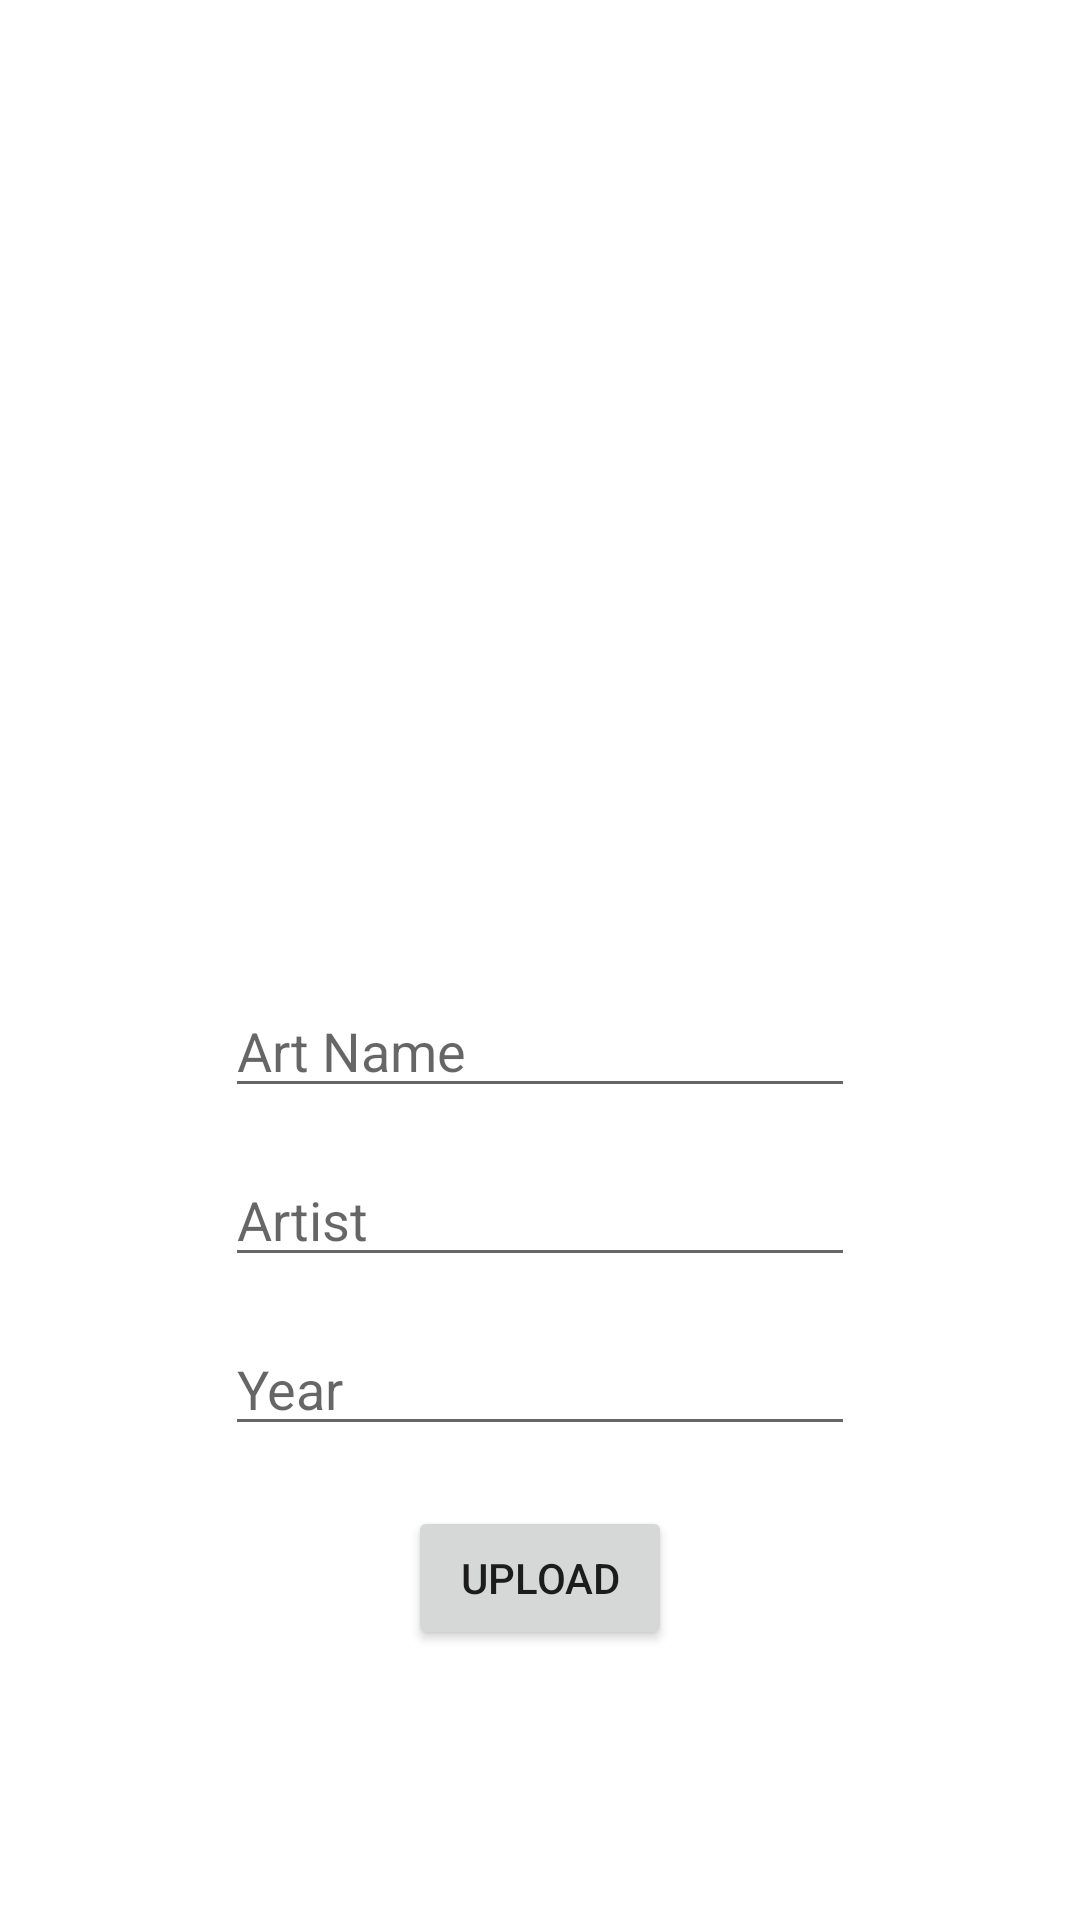

The Android layout XML behind this screen, and the referenced resources:
<!-- AndroidManifest.xml: application theme Theme.FragmentProjectKotlin -->
<!-- res/layout/fragment_upload.xml -->
<?xml version="1.0" encoding="utf-8"?>
<androidx.constraintlayout.widget.ConstraintLayout xmlns:android="http://schemas.android.com/apk/res/android"
    xmlns:app="http://schemas.android.com/apk/res-auto"
    xmlns:tools="http://schemas.android.com/tools"
    android:layout_width="match_parent"
    android:layout_height="match_parent"
    tools:context=".view.UploadFragment"
    tools:ignore="InvalidId">


    <ImageView
        android:id="@+id/selectImageView"
        android:layout_width="243dp"
        android:layout_height="240dp"
        android:layout_marginTop="56dp"
        android:onClick="selectImage"
        android:src="@drawable/select"
        app:layout_constraintEnd_toEndOf="parent"
        app:layout_constraintStart_toStartOf="parent"
        app:layout_constraintTop_toTopOf="parent" />

    <EditText
        android:id="@+id/artNameEditText"
        android:layout_width="wrap_content"
        android:layout_height="wrap_content"
        android:layout_marginTop="32dp"
        android:ems="10"
        android:hint="Art Name"
        android:inputType="textPersonName"
        app:layout_constraintEnd_toEndOf="parent"
        app:layout_constraintStart_toStartOf="parent"
        app:layout_constraintTop_toBottomOf="@+id/selectImageView" />

    <EditText
        android:id="@+id/artistEditText"
        android:layout_width="wrap_content"
        android:layout_height="wrap_content"
        android:layout_marginTop="15dp"
        android:ems="10"
        android:hint="Artist"
        android:inputType="textPersonName"
        app:layout_constraintEnd_toEndOf="parent"
        app:layout_constraintStart_toStartOf="parent"
        app:layout_constraintTop_toBottomOf="@+id/artNameEditText" />

    <EditText
        android:id="@+id/yearEditText"
        android:layout_width="wrap_content"
        android:layout_height="wrap_content"
        android:layout_marginTop="15dp"
        android:ems="10"
        android:hint="Year"
        android:inputType="textPersonName"
        app:layout_constraintEnd_toEndOf="parent"
        app:layout_constraintStart_toStartOf="parent"
        app:layout_constraintTop_toBottomOf="@+id/artistEditText" />

    <Button
        android:id="@+id/uploadButton"
        android:layout_width="wrap_content"
        android:layout_height="wrap_content"
        android:layout_marginTop="20dp"
        android:text="upload"
        app:layout_constraintEnd_toEndOf="parent"
        app:layout_constraintStart_toStartOf="parent"
        app:layout_constraintTop_toBottomOf="@+id/yearEditText" />
</androidx.constraintlayout.widget.ConstraintLayout>
<!-- resources referenced by this layout -->
<resources>
  <style name="Theme.FragmentProjectKotlin" parent="Theme.MaterialComponents.DayNight.DarkActionBar">
          
          <item name="colorPrimary">@color/purple_500</item>
          <item name="colorPrimaryVariant">@color/purple_700</item>
          <item name="colorOnPrimary">@color/white</item>
          
          <item name="colorSecondary">@color/teal_200</item>
          <item name="colorSecondaryVariant">@color/teal_700</item>
          <item name="colorOnSecondary">@color/black</item>
          
          <item name="android:statusBarColor" tools:targetApi="l">?attr/colorPrimaryVariant</item>
          
      </style>
  <!-- not gathered from this repository: default colours our renderer supplied (Android Studio template values) -->
  <color name="purple_500">#FF6200EE</color>
  <color name="purple_700">#FF3700B3</color>
  <color name="teal_200">#FF03DAC5</color>
  <color name="teal_700">#FF018786</color>
  <color name="black">#FF000000</color>
  <color name="white">#FFFFFFFF</color>
</resources>
